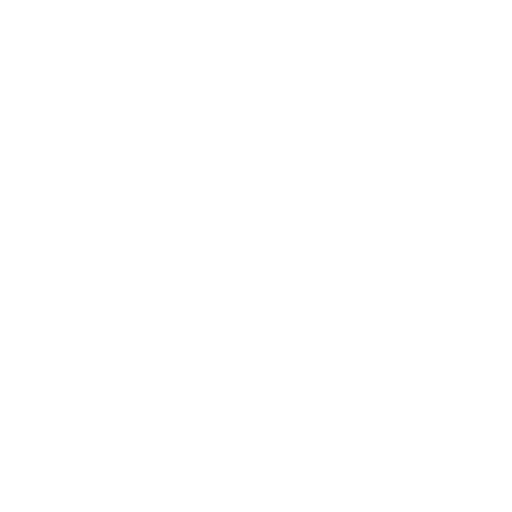
t = 0.00 s
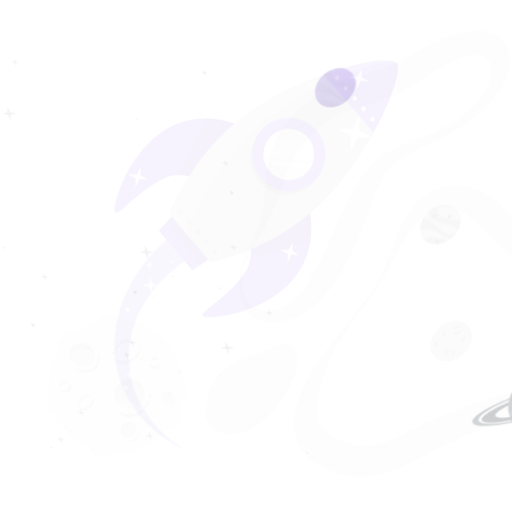
t = 0.15 s
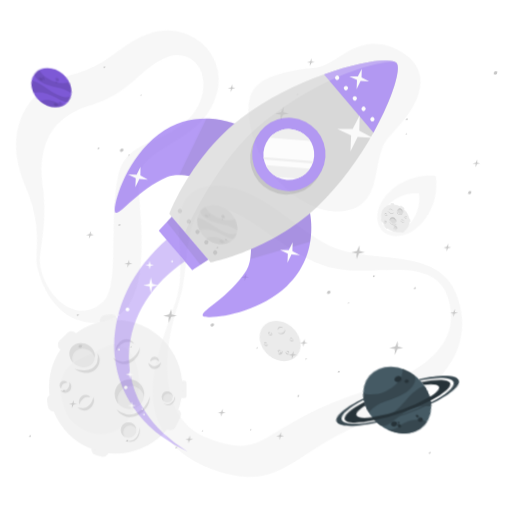
t = 0.45 s
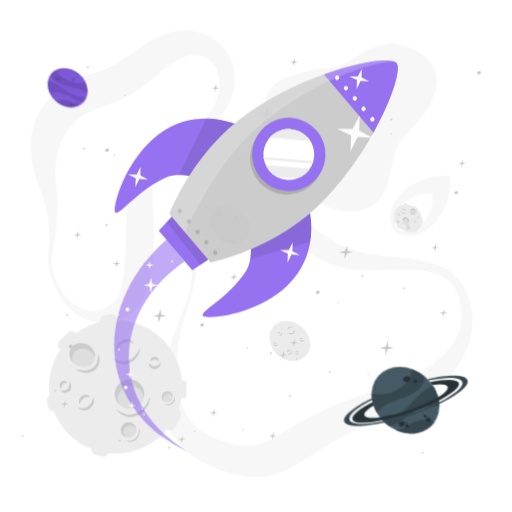
t = 0.60 s
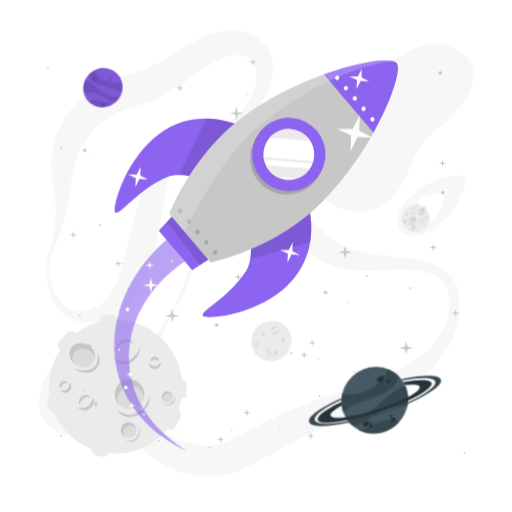
t = 0.80 s
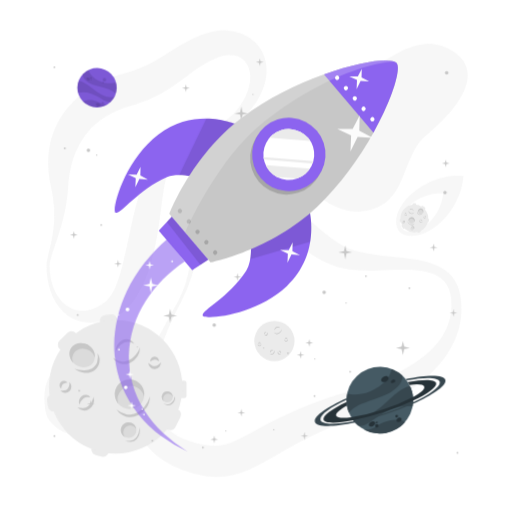
t = 1.00 s

The animated SVG that drew these frames (rendered in a browser with its animation timeline set to each time). Animation: 3 CSS @keyframes rules; one cycle of 1.00 s.

<svg class="animated" id="freepik_stories-outer-space" xmlns="http://www.w3.org/2000/svg" viewBox="0 0 500 500" version="1.1" xmlns:xlink="http://www.w3.org/1999/xlink" xmlns:svgjs="http://svgjs.com/svgjs"><style>svg#freepik_stories-outer-space:not(.animated) .animable {opacity: 0;}svg#freepik_stories-outer-space.animated #freepik--background-complete--inject-288 {animation: 1s 1 forwards cubic-bezier(.36,-0.01,.5,1.38) lightSpeedRight;animation-delay: 0s;}svg#freepik_stories-outer-space.animated #freepik--Moon--inject-288 {animation: 1s 1 forwards cubic-bezier(.36,-0.01,.5,1.38) fadeIn;animation-delay: 0s;}svg#freepik_stories-outer-space.animated #freepik--Stars--inject-288 {animation: 1s 1 forwards cubic-bezier(.36,-0.01,.5,1.38) lightSpeedLeft;animation-delay: 0s;}svg#freepik_stories-outer-space.animated #freepik--Planets--inject-288 {animation: 1s 1 forwards cubic-bezier(.36,-0.01,.5,1.38) lightSpeedRight;animation-delay: 0s;}svg#freepik_stories-outer-space.animated #freepik--Rocket--inject-288 {animation: 1s 1 forwards cubic-bezier(.36,-0.01,.5,1.38) fadeIn;animation-delay: 0s;}            @keyframes lightSpeedRight {              from {                transform: translate3d(50%, 0, 0) skewX(-20deg);                opacity: 0;              }              60% {                transform: skewX(10deg);                opacity: 1;              }              80% {                transform: skewX(-2deg);              }              to {                opacity: 1;                transform: translate3d(0, 0, 0);              }            }                    @keyframes fadeIn {                0% {                    opacity: 0;                }                100% {                    opacity: 1;                }            }                    @keyframes lightSpeedLeft {              from {                transform: translate3d(-50%, 0, 0) skewX(20deg);                opacity: 0;              }              60% {                transform: skewX(-10deg);                opacity: 1;              }              80% {                transform: skewX(2deg);              }              to {                opacity: 1;                transform: translate3d(0, 0, 0);              }            }        </style><g id="freepik--background-complete--inject-288" class="animable" style="transform-origin: 250.02px 247.674px;"><circle cx="268" cy="333.04" r="19.67" style="fill: rgb(235, 235, 235); transform-origin: 268px 333.04px;" id="elblhbysuwj04" class="animable"></circle><path d="M275.16,321.37a4.45,4.45,0,0,1-.73,2.67,5.36,5.36,0,0,1-2.14,1.89,3.87,3.87,0,0,1-2.89.24,4,4,0,0,1-2.2-1.69,5.83,5.83,0,0,0,2.36,1,3.28,3.28,0,0,0,1.21,0,3.55,3.55,0,0,0,1.14-.37c.19-.09.37-.19.55-.29s.36-.23.52-.36a6.15,6.15,0,0,0,.91-.86A6.81,6.81,0,0,0,275.16,321.37Z" style="fill: rgb(199, 199, 199); transform-origin: 271.183px 323.857px;" id="elg3fch50kat6" class="animable"></path><path d="M268.08,322.5a2.86,2.86,0,0,1,.41-1.88,3.63,3.63,0,0,1,1.48-1.35,2.73,2.73,0,0,1,2.06-.15,2.63,2.63,0,0,1,1.47,1.26,4.48,4.48,0,0,0-1.63-.61,2.74,2.74,0,0,0-1.52.27A4.7,4.7,0,0,0,268.08,322.5Z" style="fill: rgb(199, 199, 199); transform-origin: 270.778px 320.743px;" id="ellbbg5jiwrlk" class="animable"></path><path d="M268,342.28a2.7,2.7,0,0,1,.05,1.88,3.36,3.36,0,0,1-1.14,1.59,2.57,2.57,0,0,1-1.94.52,2.61,2.61,0,0,1-1.65-.9,4.63,4.63,0,0,0,1.68.23,2.56,2.56,0,0,0,1.39-.53,3.93,3.93,0,0,0,1-1.18A4.87,4.87,0,0,0,268,342.28Z" style="fill: rgb(199, 199, 199); transform-origin: 265.757px 344.287px;" id="elum22r7yki7" class="animable"></path><path d="M263.92,344.52a1.72,1.72,0,0,1-.13-1.32,2.2,2.2,0,0,1,.79-1.15,1.8,1.8,0,0,1,1.41-.36,1.7,1.7,0,0,1,1.11.73,3.82,3.82,0,0,0-1.15-.05,1.71,1.71,0,0,0-.85.36A3.39,3.39,0,0,0,263.92,344.52Z" style="fill: rgb(199, 199, 199); transform-origin: 265.407px 343.093px;" id="elcub7l999ziu" class="animable"></path><path d="M260.91,324.59a1.76,1.76,0,0,1,.56,1.26,1.94,1.94,0,0,1-.56,1.39,1.69,1.69,0,0,1-1.44.49,2,2,0,0,1-1.24-.59,6.63,6.63,0,0,0,1.23-.08,1.56,1.56,0,0,0,.84-.42,2,2,0,0,0,.5-.86A3.68,3.68,0,0,0,260.91,324.59Z" style="fill: rgb(199, 199, 199); transform-origin: 259.85px 326.168px;" id="el59w53ou7jj9" class="animable"></path><path d="M258.47,326.5a1.13,1.13,0,0,1-.49-.87,1.34,1.34,0,0,1,.39-1,1.2,1.2,0,0,1,1.07-.34,1.26,1.26,0,0,1,.85.51,5.84,5.84,0,0,0-.83.16,1,1,0,0,0-.48.28,1.41,1.41,0,0,0-.33.5A2.88,2.88,0,0,0,258.47,326.5Z" style="fill: rgb(199, 199, 199); transform-origin: 259.134px 325.385px;" id="elc1494uy75o" class="animable"></path><path d="M274.58,345.32a1.74,1.74,0,0,1-1.09.85A1.89,1.89,0,0,1,272,346a1.72,1.72,0,0,1-.84-1.27,2.09,2.09,0,0,1,.28-1.35,5.54,5.54,0,0,0,.38,1.17,1.44,1.44,0,0,0,.61.71,1.92,1.92,0,0,0,.95.28A3.58,3.58,0,0,0,274.58,345.32Z" style="fill: rgb(199, 199, 199); transform-origin: 272.861px 344.816px;" id="elqmxy9w6x8va" class="animable"></path><path d="M272.13,343.43a1.12,1.12,0,0,1,.72-.69,1.34,1.34,0,0,1,1.1.12,1.23,1.23,0,0,1,.6,1,1.28,1.28,0,0,1-.29.95,8.39,8.39,0,0,0-.36-.77,1.07,1.07,0,0,0-.39-.4,1.76,1.76,0,0,0-.56-.2A2.94,2.94,0,0,0,272.13,343.43Z" style="fill: rgb(199, 199, 199); transform-origin: 273.343px 343.742px;" id="elmda471tkvmh" class="animable"></path><path d="M281.32,331.48a1.82,1.82,0,0,1-.42,1.32,2,2,0,0,1-1.34.67,1.75,1.75,0,0,1-1.41-.59,2.08,2.08,0,0,1-.53-1.27,6.06,6.06,0,0,0,1,.75,1.54,1.54,0,0,0,.91.25,2,2,0,0,0,.94-.31A3.7,3.7,0,0,0,281.32,331.48Z" style="fill: rgb(199, 199, 199); transform-origin: 279.473px 332.476px;" id="elzz67ypf5b4r" class="animable"></path><path d="M278.23,331.29a1.1,1.1,0,0,1,.21-1,1.32,1.32,0,0,1,1-.51,1.21,1.21,0,0,1,1,.46,1.25,1.25,0,0,1,.29.94,5.05,5.05,0,0,0-.73-.43,1,1,0,0,0-.54-.11,1.47,1.47,0,0,0-.58.15A3.26,3.26,0,0,0,278.23,331.29Z" style="fill: rgb(199, 199, 199); transform-origin: 279.463px 330.534px;" id="el35wxekhv1fo" class="animable"></path><path d="M255.26,335.94a1.76,1.76,0,0,1-.42,1.31,1.91,1.91,0,0,1-1.34.67,1.72,1.72,0,0,1-1.41-.59,2.09,2.09,0,0,1-.53-1.26,6.54,6.54,0,0,0,1,.75,1.52,1.52,0,0,0,.91.24,2,2,0,0,0,.94-.3A3.7,3.7,0,0,0,255.26,335.94Z" style="fill: rgb(199, 199, 199); transform-origin: 253.414px 336.932px;" id="elxknlxks2oz8" class="animable"></path><path d="M252.17,335.74a1.12,1.12,0,0,1,.21-1,1.36,1.36,0,0,1,1-.51,1.22,1.22,0,0,1,1,.45,1.27,1.27,0,0,1,.29.94,6,6,0,0,0-.73-.42,1,1,0,0,0-.54-.12,1.56,1.56,0,0,0-.57.15A3,3,0,0,0,252.17,335.74Z" style="fill: rgb(199, 199, 199); transform-origin: 253.403px 334.984px;" id="elhrvu8pxfljv" class="animable"></path><g id="eludbk6zmhi1e"><g style="opacity: 0.4; transform-origin: 250.02px 247.674px;" class="animable"><path d="M48.42,259.92a58.3,58.3,0,0,0,4.27,22.15C55.58,289,60.15,295.14,66.07,299a29.22,29.22,0,0,0,4.56,2.47,26.69,26.69,0,0,0,4.84,1.48,26.07,26.07,0,0,0,9.8.14c6.44-1.11,12.38-4.3,17.64-8.5.32-.27.68-.54,1-.79l.74-.71c.48-.5,1-1,1.42-1.53a27.82,27.82,0,0,0,2.61-3.49,52.05,52.05,0,0,0,4.35-8.39,145.33,145.33,0,0,0,6.37-19.83c3.57-14,6.41-28.83,9.79-43.89q1.26-5.66,2.69-11.36c.92-3.81,1.94-7.63,3-11.48a161.64,161.64,0,0,1,8.28-23.42c.92-2,1.93-4,3.13-6.07.59-1,1.26-2.07,2-3.09s1.46-2,2.25-2.89a49.56,49.56,0,0,1,10.41-9.14c7.34-4.93,14.88-8,22.12-11.12s14.38-6,21.13-9.45a99.42,99.42,0,0,0,18.73-12.21A65.22,65.22,0,0,0,237,99.24c3.68-6.19,6.36-12.94,7.13-19.51A32.17,32.17,0,0,0,244,70.3a21.87,21.87,0,0,0-3-7.86,18.26,18.26,0,0,0-12.08-8.19,25,25,0,0,0-7.65-.3,33.94,33.94,0,0,0-8,2c-.67.25-1.33.53-2,.81l-2.36,1c-1.56.7-3.11,1.43-4.62,2.21-3,1.55-6,3.22-8.91,5.09-5.83,3.69-11.56,8.16-17.94,13a172.32,172.32,0,0,1-21.12,13.91A136.18,136.18,0,0,1,132.25,102c-1,.34-2.06.61-3.09.91l-2.77.79c-1.53.45-3.08.94-4.62,1.47-3.07,1.08-6.11,2.31-9.07,3.68-11.83,5.52-22.17,13.26-29.53,23.32a76.34,76.34,0,0,0-9.37,16.63,78.17,78.17,0,0,0-3.29,9.5,98.71,98.71,0,0,0-2.34,10.18c-.6,3.49-1.07,7.07-1.36,10.71-.15,1.71-.26,3.94-.4,6s-.35,4.11-.59,6.15a173.78,173.78,0,0,1-4.55,23.91c-2,7.77-4.48,15.29-7,22.68-1.27,3.7-2.54,7.37-3.67,11A41.77,41.77,0,0,0,48.42,259.92Zm-3,0a31.83,31.83,0,0,1,.62-6.09c.35-2,.81-3.89,1.26-5.79.9-3.81,1.87-7.57,2.67-11.35s1.51-7.55,2-11.34.81-7.59,1-11.38a112.57,112.57,0,0,0-1.44-22.45c-.28-1.84-.64-3.66-1-5.47s-.79-3.49-1.21-5.64a114.41,114.41,0,0,1-1.87-12.54,92.24,92.24,0,0,1,1.21-26.22,80.71,80.71,0,0,1,9.72-25.61A89.58,89.58,0,0,1,76.15,94.84a101.23,101.23,0,0,1,22.67-15,105.35,105.35,0,0,1,12.44-5.14c2.12-.75,4.28-1.4,6.48-2l5.34-1.43a120.07,120.07,0,0,0,19.11-7,152.54,152.54,0,0,0,18.47-10.45c6.35-4,13.22-8.67,20.84-12.72a123,123,0,0,1,11.77-5.55c2-.83,4-1.58,6.1-2.3l3.08-1c1.17-.35,2.35-.69,3.54-1a53.28,53.28,0,0,1,14.94-1.61,44.9,44.9,0,0,1,15.23,3.18,39.64,39.64,0,0,1,13.23,8.74,37,37,0,0,1,8.48,13.13,39.87,39.87,0,0,1,2.53,14.59,47.75,47.75,0,0,1-2.16,13.67,74.06,74.06,0,0,1-12.05,22.58,91.46,91.46,0,0,1-8.19,9.36,105.33,105.33,0,0,1-9.25,8.1c-12.89,10-27.53,16.64-40.76,24.37-6.6,3.82-12.89,8-17.66,12.82a33,33,0,0,0-5.64,7.6q-.51,1-.93,2c-.27.65-.52,1.31-.77,2-.49,1.44-.94,3-1.35,4.66-.81,3.29-1.44,6.84-2,10.46s-1.06,7.33-1.57,11.07l-1.48,11.34c-.5,3.81-1,7.65-1.6,11.51-2.36,15.4-5.36,31.11-11,46.75a109.05,109.05,0,0,1-11.3,23.13c-1.27,1.86-2.59,3.7-4.06,5.5a51.73,51.73,0,0,1-4.78,5.21,47.17,47.17,0,0,1-5.66,4.67,34.88,34.88,0,0,1-3.18,2l-1.68.9c-.54.28-1,.48-1.53.72A62.24,62.24,0,0,1,99.12,314a47.38,47.38,0,0,1-13.55,1,39.13,39.13,0,0,1-13.08-3.26,36.15,36.15,0,0,1-5.78-3.23,39.19,39.19,0,0,1-5-4.06,50.21,50.21,0,0,1-12.61-21A81.2,81.2,0,0,1,45.42,260Z" style="fill: rgb(235, 235, 235); transform-origin: 152.912px 172.363px;" id="ell3aiq55r5a" class="animable"></path><path d="M174.32,293.37a101.21,101.21,0,0,0,9.15-25c2.09-8.67,3.42-17.52,4.72-26.47.69-4.47,1.31-9,2.13-13.53a122.34,122.34,0,0,1,3.1-13.81,61.27,61.27,0,0,1,5.9-14A38.67,38.67,0,0,1,211.12,188c1.29-.85,2.68-1.56,4-2.32s2.86-1.24,4.32-1.81,3-.9,4.46-1.28,3-.55,4.49-.8a59.67,59.67,0,0,1,17.29.23A69.54,69.54,0,0,1,262,186.72a96.59,96.59,0,0,1,14.09,7.53,201.54,201.54,0,0,1,23.14,17.87l10.24,9c1.67,1.47,3.36,2.87,5,4.28l2.49,2.09,2.49,2a123.35,123.35,0,0,0,10.08,7.27,69.36,69.36,0,0,0,10.36,5.58A70.67,70.67,0,0,0,351.73,246c4.22,1,8.62,1.74,13.13,2.4,9,1.33,18.4,2.17,27.91,3.27l7.15.89c2.41.35,4.8.71,7.22,1.15a97.46,97.46,0,0,1,14.48,3.58,48.73,48.73,0,0,1,13.8,7.05,34.93,34.93,0,0,1,10.12,12,39.32,39.32,0,0,1,2.78,7.12l.9,3.63c.25,1.2.41,2.36.62,3.55a79.25,79.25,0,0,1,.81,14.37,74.88,74.88,0,0,1-2.12,14.34c-.32,1.17-.56,2.37-.94,3.52l-1.12,3.47c-.86,2.27-1.73,4.55-2.76,6.75a98.69,98.69,0,0,1-16.09,24.35,124.79,124.79,0,0,1-10.28,10.42c-3.58,3.33-7.4,6.36-11.28,9.31-2,1.42-3.92,2.91-5.95,4.25l-3,2.06-3.07,2q-6.19,3.88-12.64,7.3c-2.15,1.13-4.32,2.22-6.49,3.32s-4.39,2.08-6.6,3.07-4.43,2-6.68,2.89-4.48,1.84-6.76,2.67l-13,4.86c-2.12.79-4.2,1.64-6.29,2.46l-3.14,1.24-3.11,1.29A437.88,437.88,0,0,0,281.21,438c-7.81,4.41-15.55,9-23.95,13.64-4.19,2.35-8.63,4.63-13.49,6.8a89.56,89.56,0,0,1-16,5.46,70.34,70.34,0,0,1-18,1.81,81.36,81.36,0,0,1-17.07-2.35c-2.72-.59-5.25-1.38-7.82-2.13-1.27-.4-2.49-.84-3.73-1.25s-2.46-.83-3.74-1.36l-3.78-1.52-1.88-.78-1.87-.91a73.77,73.77,0,0,1-7.37-3.94c-1.2-.74-2.4-1.46-3.59-2.23l-3.46-2.55-1.7-1.29c-.57-.44-1.09-.95-1.64-1.43l-3.2-2.92c-1-1-2-2.16-2.94-3.23l-1.44-1.64c-.46-.56-.87-1.16-1.31-1.75-.85-1.18-1.71-2.35-2.53-3.54s-1.45-2.5-2.15-3.76A55.43,55.43,0,0,1,133,411.39l-.41-2c-.11-.67-.18-1.33-.26-2-.16-1.32-.33-2.64-.44-4a77.21,77.21,0,0,1-.05-7.75,87.7,87.7,0,0,1,1.94-14.78,127.26,127.26,0,0,1,3.92-13.82,224.1,224.1,0,0,1,10.87-25.67c1-2.05,2-4.13,3.08-6.15s2-4.08,3.13-6.09,2.14-4,3.22-6l3.23-6Zm2.66,1.36c-4.28,7.92-8.26,16-11.8,24.25l-1.32,3.09-1.24,3.12c-.85,2.07-1.6,4.18-2.36,6.28-1.55,4.19-2.89,8.45-4.13,12.72A145.2,145.2,0,0,0,151.05,370a107.36,107.36,0,0,0-.57,12.73,75.5,75.5,0,0,0,1.25,12.12c.27,2,.88,3.81,1.32,5.67l.91,2.67c.16.44.29.88.45,1.31l.57,1.26a37.66,37.66,0,0,0,5.35,9c.55.66,1.1,1.3,1.61,2l1.8,1.8c.3.3.58.62.89.9l1,.81c.67.53,1.29,1.1,2,1.62l2.15,1.48c.36.25.69.52,1.07.74l1.17.67,2.31,1.35,2.49,1.19a78,78,0,0,0,10.67,4.13c.9.32,1.91.59,2.91.86s2,.57,3,.81c1.95.43,3.91.95,5.79,1.24a53.75,53.75,0,0,0,10.76,1,41.87,41.87,0,0,0,9.78-1.31c6.47-1.65,13.69-5.17,21.52-9.36,3.91-2.07,7.9-4.27,12-6.5s8.29-4.4,12.5-6.58a407.34,407.34,0,0,1,52.91-22.43L322,388l3.41-1.12c2.27-.74,4.54-1.51,6.82-2.21l13.35-4.07c4.25-1.31,8.46-2.7,12.65-4.13l6.23-2.25c2.06-.79,4.12-1.57,6.17-2.38,4.05-1.68,8.14-3.33,12.08-5.21l3-1.38,2.93-1.45c2-.94,3.85-2,5.78-3a133.05,133.05,0,0,0,21.36-14.42,90.55,90.55,0,0,0,9.11-8.83,66.14,66.14,0,0,0,7.51-10,56.49,56.49,0,0,0,8.19-23.31,57.7,57.7,0,0,0-.06-12.53c-.15-1-.25-2.1-.43-3.12l-.62-3a31.43,31.43,0,0,0-2.08-5.54,23.68,23.68,0,0,0-7.48-8.83,35,35,0,0,0-11.2-5.13,74.51,74.51,0,0,0-13-2.2c-4.46-.37-9-.5-13.6-.46-9.18.05-18.54.62-28.19.82-4.84.07-9.76,0-14.82-.3a92.3,92.3,0,0,1-15.59-2.22c-10.91-2.67-20.31-7.56-28.82-13-16.9-10.94-30.21-24-43.73-33.61-6.73-4.79-13.39-8.61-20.25-10.71a42.89,42.89,0,0,0-10.62-1.84,21,21,0,0,0-17.58,7,46.9,46.9,0,0,0-6.93,9.76A113,113,0,0,0,200.12,231c-1.61,4.11-3.14,8.32-4.53,12.58-2.86,8.52-5.37,17.23-8.24,25.84A159.82,159.82,0,0,1,177,294.73Z" style="fill: rgb(235, 235, 235); transform-origin: 291.232px 323.505px;" id="elhm5gen6x0pn" class="animable"></path><path d="M452.72,89.88a64.88,64.88,0,0,1-4.31,7.79c-.74,1.2-1.52,2.33-2.3,3.47s-1.6,2.21-2.42,3.26c-1.62,2.14-3.32,4.11-5,6.08-6.86,7.75-14.33,14.4-21.65,21l-2.59,2.35-1.14,1L412.2,136c-.75.75-1.41,1.61-2.11,2.43s-1.32,1.76-2,2.68-1.26,1.86-1.84,2.86-1.17,2-1.72,3c-1.07,2-2.16,4.17-3.11,6.35-4,8.74-7,18.13-11.61,27.54a52.37,52.37,0,0,1-9.47,13.6,38.78,38.78,0,0,1-7,5.56,41.88,41.88,0,0,1-4,2.16c-.69.32-1.38.66-2.08.94l-2.12.79a51.81,51.81,0,0,1-8.66,2.18c-1.48.27-3.08.35-4.65.49s-3.1,0-4.67,0-3-.27-4.59-.44a22.54,22.54,0,0,1-2.23-.38l-2.22-.45-1.11-.24-1.07-.31-2.14-.64a36.59,36.59,0,0,1-4.16-1.47,67.81,67.81,0,0,1-14.93-8.28,82.24,82.24,0,0,1-12.23-11.14A80.54,80.54,0,0,1,293,170c-.67-1.18-1.31-2.37-1.94-3.55s-1.16-2.45-1.73-3.67-1.09-2.46-1.57-3.72-1-2.49-1.4-3.79a99.46,99.46,0,0,1-3.92-15.55,98.36,98.36,0,0,1-1.44-15.7,81.48,81.48,0,0,1,1.16-15.35,51.89,51.89,0,0,1,4.72-14.4,34,34,0,0,1,10-11.68,57.4,57.4,0,0,1,13.84-7.29,153.06,153.06,0,0,1,30.35-7.58c5.11-.78,10.19-1.3,15.22-1.62a8.57,8.57,0,0,0,1.45-.19l1.17-.21c.8-.24,1.56-.31,2.35-.59l1.16-.33c.39-.14.78-.3,1.17-.41.78-.21,1.6-.62,2.39-.87a94.23,94.23,0,0,0,10.52-5.07l5.93-3.33,3.17-1.79L389,51.52c2.26-1.24,4.79-2.43,7.39-3.61a72.53,72.53,0,0,1,8.68-3.15A49.61,49.61,0,0,1,415.3,42.9a41.65,41.65,0,0,1,11.31.68l1.42.27,1.38.37c.91.26,1.84.51,2.75.8a45,45,0,0,1,5.11,2.16l2.41,1.25,2.21,1.37a48.3,48.3,0,0,1,4.13,3c.35.26.62.46,1,.79s1,.88,1.51,1.34A23.56,23.56,0,0,1,451.38,58c.21.27.44.55.65.84l.61.93c.39.63.76,1.25,1.13,1.89a29.07,29.07,0,0,1,1.69,4c.2.68.38,1.35.55,2,.09.34.17.69.23,1l.16,1c.09.64.16,1.29.23,1.94s.05,1.21.07,1.82,0,1.21,0,1.79l-.14,1.64c-.06.53-.1,1.11-.19,1.61L456.08,80A45,45,0,0,1,452.72,89.88Z" style="fill: rgb(235, 235, 235); transform-origin: 368.847px 124.71px;" id="elcm0ll599fb4" class="animable"></path><path d="M122.88,354.35a43.33,43.33,0,0,1,.61,8.66,60.92,60.92,0,0,1-2.7,15.58A100.33,100.33,0,0,1,115.6,393a64,64,0,0,1-8,13.14,60.36,60.36,0,0,1-11.52,11.13,38,38,0,0,1-16.25,6.47,36.63,36.63,0,0,1-9.36.19,29.82,29.82,0,0,1-8.72-2.35,30.42,30.42,0,0,1-6.84-4.24,60.1,60.1,0,0,1-5.29-5,20.8,20.8,0,0,1-2.31-3,23.74,23.74,0,0,1-1.63-3.5,38.9,38.9,0,0,1-1.74-7.69,65.64,65.64,0,0,1-.18-16.4,37.05,37.05,0,0,1,5-14.81A37.5,37.5,0,0,1,58.9,356a64.76,64.76,0,0,1,13.5-7c4.74-1.88,9.33-3.65,13.69-5.71s8.58-4.35,13.89-6a23.81,23.81,0,0,1,4.35-.94,17.43,17.43,0,0,1,5.18.08,13.49,13.49,0,0,1,6.22,3,16.32,16.32,0,0,1,1.26,1.23c.37.42.74.85,1.09,1.3a21,21,0,0,1,1.65,2.62,24.67,24.67,0,0,1,1.2,2.58c.3.8.64,1.68.85,2.45l.35,1.21.29,1.17C122.61,352.84,122.74,353.58,122.88,354.35Z" style="fill: rgb(235, 235, 235); transform-origin: 83.4207px 380.169px;" id="elvn92144uxck" class="animable"></path></g></g><g id="elnwtub99h5p8"><g style="opacity: 0.4; transform-origin: 419.695px 200.995px;" class="animable"><path d="M405.35,186.48c23.51-18.26,47.16-14.71,47.16-14.71s.11,23.92-21.35,44.55c-18.11,17.41-35.3,16.42-41.23,9.58S385.51,201.88,405.35,186.48Z" style="fill: rgb(235, 235, 235); transform-origin: 419.695px 200.995px;" id="elv9i4hw5pu9" class="animable"></path><path d="M402.74,198.29c14.9-11.58,29.89-9.32,29.89-9.32s.07,15.15-13.53,28.24c-11.48,11-22.39,10.41-26.14,6.07S390.16,208.05,402.74,198.29Z" style="fill: rgb(255, 255, 255); transform-origin: 411.83px 207.489px;" id="el5dxjc7wzok9" class="animable"></path></g></g><path d="M413.53,204.54l-1.78-1.42a1.18,1.18,0,0,1-.19-1.66h0a1.18,1.18,0,0,1,1.66-.18L415,202.7a1.17,1.17,0,0,1,.18,1.65h0A1.17,1.17,0,0,1,413.53,204.54Z" style="fill: rgb(235, 235, 235); transform-origin: 413.372px 202.908px;" id="elaaguf2r8dh6" class="animable"></path><path d="M393.46,222.85l-1.24-1.91a1.18,1.18,0,0,1,.34-1.63h0a1.18,1.18,0,0,1,1.64.34l1.24,1.91a1.18,1.18,0,0,1-.35,1.63h0A1.18,1.18,0,0,1,393.46,222.85Z" style="fill: rgb(235, 235, 235); transform-origin: 393.829px 221.248px;" id="elvs0mn4ml99" class="animable"></path><path d="M405.18,200.91l-1.23,0a1.18,1.18,0,0,1-1.14-1.22h0a1.18,1.18,0,0,1,1.22-1.14l1.22,0a1.17,1.17,0,0,1,1.14,1.21h0A1.18,1.18,0,0,1,405.18,200.91Z" style="fill: rgb(235, 235, 235); transform-origin: 404.6px 199.73px;" id="elk183ny90de7" class="animable"></path><path d="M416.5,215.7l0-1.22a1.17,1.17,0,0,1,1.21-1.14h0a1.18,1.18,0,0,1,1.15,1.21l0,1.23a1.17,1.17,0,0,1-1.21,1.14h0A1.18,1.18,0,0,1,416.5,215.7Z" style="fill: rgb(235, 235, 235); transform-origin: 417.68px 215.13px;" id="elvv4gozd2un" class="animable"></path><path d="M390.43,216.06l-.14-1.21a1.19,1.19,0,0,1,1-1.31h0a1.19,1.19,0,0,1,1.31,1.05l.13,1.21a1.17,1.17,0,0,1-1,1.3h0A1.17,1.17,0,0,1,390.43,216.06Z" style="fill: rgb(235, 235, 235); transform-origin: 391.51px 215.321px;" id="elbbl8msfhqaq" class="animable"></path><path d="M410.28,226.72l-1.14.45a1.18,1.18,0,0,1-1.53-.67h0a1.18,1.18,0,0,1,.67-1.53l1.14-.44a1.18,1.18,0,0,1,1.53.66h0A1.17,1.17,0,0,1,410.28,226.72Z" style="fill: rgb(235, 235, 235); transform-origin: 409.282px 225.849px;" id="elkxpuk7o6vn" class="animable"></path><g id="elb4c1otjo1bh"><circle cx="404.66" cy="213.34" r="13.61" style="fill: rgb(235, 235, 235); transform-origin: 404.66px 213.34px; transform: rotate(-6.37deg);" class="animable"></circle></g><path d="M398.84,205.86a3,3,0,0,0,.71,1.78,3.69,3.69,0,0,0,1.61,1.14,2.69,2.69,0,0,0,2-.06,2.79,2.79,0,0,0,1.38-1.33,4.05,4.05,0,0,1-1.54.9,2.38,2.38,0,0,1-.83.09,2.59,2.59,0,0,1-.82-.16l-.4-.16c-.13-.07-.26-.13-.38-.21a4.3,4.3,0,0,1-.69-.52A4.52,4.52,0,0,1,398.84,205.86Z" style="fill: rgb(199, 199, 199); transform-origin: 401.69px 207.402px;" id="el29u7l3dma56" class="animable"></path><path d="M403.79,206.1a2,2,0,0,0-.43-1.27,2.46,2.46,0,0,0-1.12-.81,1.83,1.83,0,0,0-2.34,1,3,3,0,0,1,1.08-.54,1.82,1.82,0,0,1,1.06.06A3.22,3.22,0,0,1,403.79,206.1Z" style="fill: rgb(199, 199, 199); transform-origin: 401.845px 205px;" id="elf7gagt0ducr" class="animable"></path><path d="M409.42,214.87a1.84,1.84,0,0,0,.11,1.3,2.18,2.18,0,0,0,.9,1,1.74,1.74,0,0,0,1.37.21,1.81,1.81,0,0,0,1.07-.75,3.39,3.39,0,0,1-1.14.3,1.8,1.8,0,0,1-1-.27,2.66,2.66,0,0,1-.81-.72A3.22,3.22,0,0,1,409.42,214.87Z" style="fill: rgb(199, 199, 199); transform-origin: 411.11px 216.154px;" id="el1vdyla55fvx" class="animable"></path><path d="M412.39,216.09a1.15,1.15,0,0,0,0-.91,1.5,1.5,0,0,0-.63-.73,1.26,1.26,0,0,0-1-.14,1.17,1.17,0,0,0-.71.59,2.65,2.65,0,0,1,.79-.13,1.29,1.29,0,0,1,.61.19A2.31,2.31,0,0,1,412.39,216.09Z" style="fill: rgb(199, 199, 199); transform-origin: 411.267px 215.177px;" id="ely42ff001e7d" class="animable"></path><path d="M413.93,211.32a1.22,1.22,0,0,0-.29.91,1.32,1.32,0,0,0,.49.91,1.19,1.19,0,0,0,1,.23,1.4,1.4,0,0,0,.8-.5,5,5,0,0,1-.84,0,1,1,0,0,1-.62-.23,1.33,1.33,0,0,1-.4-.55A2.42,2.42,0,0,1,413.93,211.32Z" style="fill: rgb(199, 199, 199); transform-origin: 414.782px 212.359px;" id="elr15l4zhlu3" class="animable"></path><path d="M415.75,212.44a.73.73,0,0,0,.27-.63.9.9,0,0,0-.35-.68.83.83,0,0,0-.76-.16.86.86,0,0,0-.54.42,4.33,4.33,0,0,1,.58.05.76.76,0,0,1,.35.15,1.09,1.09,0,0,1,.27.32A2.17,2.17,0,0,1,415.75,212.44Z" style="fill: rgb(199, 199, 199); transform-origin: 415.196px 211.689px;" id="elue2w8ce7xmd" class="animable"></path><path d="M394.94,209.39a1.23,1.23,0,0,0,.39.88,1.32,1.32,0,0,0,1,.35,1.18,1.18,0,0,0,.92-.51,1.44,1.44,0,0,0,.26-.91,4.71,4.71,0,0,1-.6.59,1.15,1.15,0,0,1-.61.24,1.35,1.35,0,0,1-.67-.14A2.65,2.65,0,0,1,394.94,209.39Z" style="fill: rgb(199, 199, 199); transform-origin: 396.226px 209.912px;" id="elea6khrddwqw" class="animable"></path><path d="M397.05,209a.77.77,0,0,0-.22-.65.93.93,0,0,0-.71-.28.87.87,0,0,0-.8,1.06c.18-.14.32-.26.46-.35a.93.93,0,0,1,.37-.12,1,1,0,0,1,.41.07A2,2,0,0,1,397.05,209Z" style="fill: rgb(199, 199, 199); transform-origin: 396.178px 208.599px;" id="el5xdwtxn456" class="animable"></path><path d="M403.56,217.73a3,3,0,1,1,1.06-4.12A3,3,0,0,1,403.56,217.73Z" style="fill: rgb(219, 219, 219); transform-origin: 402.041px 215.143px;" id="el55zuyjeuumu" class="animable"></path><path d="M400.47,213.88a2.73,2.73,0,0,0-1.33,2.08,3,3,0,1,1,5.38.86,2.73,2.73,0,0,0-4-2.94Z" style="fill: rgb(199, 199, 199); transform-origin: 402.028px 214.485px;" id="el1908lbwr0u5" class="animable"></path><path d="M398,216.1a3.93,3.93,0,0,0,.91,2.16,4.63,4.63,0,0,0,2,1.37,3.32,3.32,0,0,0,2.44,0A3.57,3.57,0,0,0,405,218a4.61,4.61,0,0,1-1.88,1.16,3.25,3.25,0,0,1-.52.12,2.35,2.35,0,0,1-.53,0,3.09,3.09,0,0,1-1-.2l-.5-.2c-.16-.09-.32-.16-.47-.26a5.11,5.11,0,0,1-.87-.66A5.7,5.7,0,0,1,398,216.1Z" style="fill: rgb(199, 199, 199); transform-origin: 401.5px 217.981px;" id="eltuco7dkabv" class="animable"></path><path d="M394.81,217.6a1.12,1.12,0,0,1-.75-2.12,1.14,1.14,0,0,1,1.43.69A1.12,1.12,0,0,1,394.81,217.6Z" style="fill: rgb(219, 219, 219); transform-origin: 394.433px 216.543px;" id="el6ozxnwj9lyv" class="animable"></path><path d="M394,216a1,1,0,0,0-.63.67,1.11,1.11,0,0,1,.74-1.16,1.14,1.14,0,0,1,1.43.69,1.12,1.12,0,0,1-.27,1.17,1,1,0,0,0,0-.74A1,1,0,0,0,394,216Z" style="fill: rgb(199, 199, 199); transform-origin: 394.484px 216.411px;" id="eliksdopxpvse" class="animable"></path><path d="M392.87,216.61a1.4,1.4,0,0,0,.15.87,1.76,1.76,0,0,0,.64.66,1.24,1.24,0,0,0,.92.15,1.27,1.27,0,0,0,.74-.49,2,2,0,0,1-.78.26,1.24,1.24,0,0,1-.73-.18A2,2,0,0,1,392.87,216.61Z" style="fill: rgb(199, 199, 199); transform-origin: 394.087px 217.465px;" id="elw7324ntzj9p" class="animable"></path><path d="M403.29,224a1.6,1.6,0,1,1,1.31-1.84A1.59,1.59,0,0,1,403.29,224Z" style="fill: rgb(219, 219, 219); transform-origin: 403.022px 222.423px;" id="eludg4gt1lc9" class="animable"></path><path d="M402.49,221.49a1.44,1.44,0,0,0-1.05.78,1.59,1.59,0,0,1,3.16-.13,1.61,1.61,0,0,1-.66,1.58,1.49,1.49,0,0,0,.22-1A1.45,1.45,0,0,0,402.49,221.49Z" style="fill: rgb(199, 199, 199); transform-origin: 403.031px 222.25px;" id="eldzm4lzhh3oc" class="animable"></path><path d="M400.83,222.11a2.1,2.1,0,0,0,.05,1.24,2.37,2.37,0,0,0,.71,1.05,1.83,1.83,0,0,0,1.21.44,1.9,1.9,0,0,0,1.16-.46,2.47,2.47,0,0,1-1.15.23,1.77,1.77,0,0,1-1-.43,2.71,2.71,0,0,1-.7-.91A2.85,2.85,0,0,1,400.83,222.11Z" style="fill: rgb(199, 199, 199); transform-origin: 402.36px 223.475px;" id="eluzith19ddag" class="animable"></path><path d="M408.65,207.86a2.71,2.71,0,1,0,.56-3.55A2.55,2.55,0,0,0,408.65,207.86Z" style="fill: rgb(219, 219, 219); transform-origin: 410.905px 206.401px;" id="el7nyholk117h" class="animable"></path><path d="M412.37,205.52a2.09,2.09,0,0,1,.34,2,2.47,2.47,0,0,0,.09-3.08,2.56,2.56,0,0,0-3.59-.12,2.73,2.73,0,0,0-1,2.6,2.62,2.62,0,0,1,.91-1.5A2.31,2.31,0,0,1,412.37,205.52Z" style="fill: rgb(199, 199, 199); transform-origin: 410.733px 205.582px;" id="elu35mq9wucyc" class="animable"></path><path d="M407.57,206.15a2.63,2.63,0,0,0-.13,2,2.46,2.46,0,0,0,.55.9,2.49,2.49,0,0,0,1.89.85,3.15,3.15,0,0,0,1-.14,4.2,4.2,0,0,0,1.7-1,8.76,8.76,0,0,1-1.8.53,3.16,3.16,0,0,1-1.71-.17,2.81,2.81,0,0,1-.7-.48,2.16,2.16,0,0,1-.52-.68A3.45,3.45,0,0,1,407.57,206.15Z" style="fill: rgb(199, 199, 199); transform-origin: 409.941px 208.025px;" id="eltxe8aweb74" class="animable"></path></g><g id="freepik--Moon--inject-288" class="animable" style="transform-origin: 113.989px 376.492px;"><path d="M66.13,340.67l7.7-7.7a5.64,5.64,0,0,0,0-8h0a5.65,5.65,0,0,0-8,0l-7.7,7.7a5.64,5.64,0,0,0,0,8h0A5.65,5.65,0,0,0,66.13,340.67Z" style="fill: rgb(235, 235, 235); transform-origin: 65.98px 332.82px;" id="el9xad43lkac" class="animable"></path><path d="M171.31,417l4.89-9.73a5.65,5.65,0,0,0-2.51-7.58h0a5.64,5.64,0,0,0-7.58,2.51l-4.89,9.73a5.64,5.64,0,0,0,2.51,7.58h0A5.64,5.64,0,0,0,171.31,417Z" style="fill: rgb(235, 235, 235); transform-origin: 168.708px 409.6px;" id="elxybbyws5msb" class="animable"></path><path d="M103.89,318.93l5.79-.83a5.65,5.65,0,0,0,4.79-6.39h0a5.64,5.64,0,0,0-6.39-4.79l-5.79.83a5.64,5.64,0,0,0-4.79,6.39h0A5.65,5.65,0,0,0,103.89,318.93Z" style="fill: rgb(235, 235, 235); transform-origin: 105.984px 312.924px;" id="el660m913gp7x" class="animable"></path><path d="M57.93,395.34l-.83-5.79a5.64,5.64,0,0,0-6.39-4.79h0a5.63,5.63,0,0,0-4.78,6.38l.82,5.8a5.66,5.66,0,0,0,6.39,4.79h0A5.65,5.65,0,0,0,57.93,395.34Z" style="fill: rgb(235, 235, 235); transform-origin: 51.9293px 393.244px;" id="eleju7nq1znc" class="animable"></path><g id="elpou395ecbnc"><rect x="167.89" y="374.56" width="17.14" height="11.29" rx="2.16" style="fill: rgb(235, 235, 235); transform-origin: 176.46px 380.205px; transform: rotate(90deg);" class="animable"></rect></g><path d="M93.41,444.42l5.65,1.51a5.64,5.64,0,0,0,6.91-4h0a5.65,5.65,0,0,0-4-6.92l-5.65-1.51a5.65,5.65,0,0,0-6.92,4h0A5.67,5.67,0,0,0,93.41,444.42Z" style="fill: rgb(235, 235, 235); transform-origin: 97.6876px 439.715px;" id="eluxgvea4qmz" class="animable"></path><circle cx="112.97" cy="377.76" r="65.14" style="fill: rgb(235, 235, 235); transform-origin: 112.97px 377.76px;" id="elcxpvspcez9b" class="animable"></circle><path d="M136.67,339.12a14.63,14.63,0,0,1-2.41,8.84,17.63,17.63,0,0,1-7.08,6.26,12.92,12.92,0,0,1-9.57.81,13.44,13.44,0,0,1-7.28-5.6,19.45,19.45,0,0,0,7.81,3.45,11.43,11.43,0,0,0,4,0,12.63,12.63,0,0,0,3.79-1.22c.61-.3,1.23-.63,1.83-1s1.16-.75,1.69-1.19a18.9,18.9,0,0,0,3-2.84A22.3,22.3,0,0,0,136.67,339.12Z" style="fill: rgb(199, 199, 199); transform-origin: 123.51px 347.357px;" id="elyojebf70s1" class="animable"></path><path d="M113.25,342.87a9.37,9.37,0,0,1,1.36-6.23,11.73,11.73,0,0,1,4.9-4.46,8.88,8.88,0,0,1,6.8-.49,8.65,8.65,0,0,1,4.87,4.16,14.58,14.58,0,0,0-5.4-2,8.77,8.77,0,0,0-5,.89A15.45,15.45,0,0,0,113.25,342.87Z" style="fill: rgb(199, 199, 199); transform-origin: 122.174px 337.052px;" id="el1blwbgs879w" class="animable"></path><path d="M91.19,387.61a8.84,8.84,0,0,1,.16,6.21,10.81,10.81,0,0,1-3.76,5.27,8.54,8.54,0,0,1-6.41,1.73,8.72,8.72,0,0,1-5.46-3,15.72,15.72,0,0,0,5.56.78,8.4,8.4,0,0,0,4.58-1.77,13.31,13.31,0,0,0,3.46-3.89A16.18,16.18,0,0,0,91.19,387.61Z" style="fill: rgb(199, 199, 199); transform-origin: 83.7782px 394.254px;" id="elejmpq46pb9a" class="animable"></path><path d="M77.7,395a5.66,5.66,0,0,1-.44-4.36,7.25,7.25,0,0,1,2.62-3.81,5.88,5.88,0,0,1,4.65-1.18,5.6,5.6,0,0,1,3.7,2.4,12.86,12.86,0,0,0-3.8-.17,6,6,0,0,0-2.83,1.21A11.06,11.06,0,0,0,77.7,395Z" style="fill: rgb(199, 199, 199); transform-origin: 82.6212px 390.282px;" id="elzlid4ulu5s" class="animable"></path><path d="M67.83,373.11a5.87,5.87,0,0,1,1.86,4.19,6.37,6.37,0,0,1-1.85,4.6,5.69,5.69,0,0,1-4.77,1.63,6.76,6.76,0,0,1-4.09-2A21.16,21.16,0,0,0,63,381.3a5,5,0,0,0,2.79-1.4,6.61,6.61,0,0,0,1.65-2.83A12,12,0,0,0,67.83,373.11Z" style="fill: rgb(199, 199, 199); transform-origin: 64.3355px 378.344px;" id="el4ytgq8c1pnu" class="animable"></path><path d="M59.76,379.44a3.72,3.72,0,0,1-1.62-2.88,4.43,4.43,0,0,1,1.29-3.42A4.06,4.06,0,0,1,63,372a4.23,4.23,0,0,1,2.79,1.69,21.93,21.93,0,0,0-2.74.55,3.39,3.39,0,0,0-1.59.91,5.1,5.1,0,0,0-1.09,1.65A9.55,9.55,0,0,0,59.76,379.44Z" style="fill: rgb(199, 199, 199); transform-origin: 61.9604px 375.691px;" id="eleg8nlegykjm" class="animable"></path><path d="M157.09,353.82a5.79,5.79,0,0,1-1.4,4.36,6.39,6.39,0,0,1-4.43,2.22,5.7,5.7,0,0,1-4.65-1.95,6.8,6.8,0,0,1-1.76-4.19,21.36,21.36,0,0,0,3.21,2.49,5.11,5.11,0,0,0,3,.81,6.66,6.66,0,0,0,3.11-1A12.34,12.34,0,0,0,157.09,353.82Z" style="fill: rgb(199, 199, 199); transform-origin: 150.983px 357.115px;" id="el4lxc7ulo464" class="animable"></path><path d="M146.85,353.19a3.72,3.72,0,0,1,.71-3.23,4.45,4.45,0,0,1,3.23-1.7,4,4,0,0,1,3.42,1.51,4.21,4.21,0,0,1,1,3.12,20,20,0,0,0-2.42-1.42,3.33,3.33,0,0,0-1.79-.37,5.07,5.07,0,0,0-1.91.5A9.7,9.7,0,0,0,146.85,353.19Z" style="fill: rgb(199, 199, 199); transform-origin: 150.983px 350.72px;" id="elpnhf2j8ww1c" class="animable"></path><path d="M120.57,398.08a14.43,14.43,0,1,0-7.24-19A14.39,14.39,0,0,0,120.57,398.08Z" style="fill: rgb(219, 219, 219); transform-origin: 126.513px 384.934px;" id="el4g8g4k3tbqn" class="animable"></path><path d="M133.19,378.11a13,13,0,0,1,7.42,9.19,14.37,14.37,0,1,0-25.11,7,13.09,13.09,0,0,1,17.69-16.16Z" style="fill: rgb(199, 199, 199); transform-origin: 126.43px 382.45px;" id="elh09k4nocisq" class="animable"></path><path d="M146.35,387.32a18.58,18.58,0,0,1-3.18,10.76,22,22,0,0,1-8.68,7.57,15.84,15.84,0,0,1-11.6,1.06,17.05,17.05,0,0,1-9.06-6.66,22.92,22.92,0,0,0,9.59,4.5,21.72,21.72,0,0,0,2.53.27,13.9,13.9,0,0,0,2.5-.2,16,16,0,0,0,4.79-1.52c.77-.39,1.54-.8,2.28-1.24s1.46-.93,2.12-1.49a22.73,22.73,0,0,0,3.74-3.6A26.25,26.25,0,0,0,146.35,387.32Z" style="fill: rgb(199, 199, 199); transform-origin: 130.092px 397.335px;" id="eljn68a2waek9" class="animable"></path><path d="M162.12,392.8a5.39,5.39,0,1,0-4-6.46A5.38,5.38,0,0,0,162.12,392.8Z" style="fill: rgb(219, 219, 219); transform-origin: 163.37px 387.557px;" id="eliiopswllvvl" class="animable"></path><path d="M165.32,384.58a4.87,4.87,0,0,1,3.37,2.84,5.36,5.36,0,1,0-8.7,4.34,4.81,4.81,0,0,1-.51-3.51A4.88,4.88,0,0,1,165.32,384.58Z" style="fill: rgb(199, 199, 199); transform-origin: 163.331px 386.985px;" id="elhbv20a3iy2" class="animable"></path><path d="M170.79,387a6.63,6.63,0,0,1-.27,4.23,8,8,0,0,1-2.66,3.47,6,6,0,0,1-4.28,1.21,6.1,6.1,0,0,1-3.79-1.93,9.1,9.1,0,0,0,3.84.82,5.82,5.82,0,0,0,3.38-1.23A9.77,9.77,0,0,0,170.79,387Z" style="fill: rgb(199, 199, 199); transform-origin: 165.403px 391.471px;" id="elzsjkazmo2c" class="animable"></path><path d="M125.17,427.66a7.65,7.65,0,1,0-7.19-8.05A7.63,7.63,0,0,0,125.17,427.66Z" style="fill: rgb(219, 219, 219); transform-origin: 125.618px 420.023px;" id="el79i0zh0p8h" class="animable"></path><path d="M127.63,415.38a6.88,6.88,0,0,1,5.42,3.14,7.62,7.62,0,1,0-11.11,8.21,6.83,6.83,0,0,1-1.58-4.79A6.92,6.92,0,0,1,127.63,415.38Z" style="fill: rgb(199, 199, 199); transform-origin: 125.506px 419.574px;" id="ell96v661t3" class="animable"></path><path d="M135.89,417.44a10,10,0,0,1,.43,5.92,11.67,11.67,0,0,1-2.85,5.38,8.47,8.47,0,0,1-5.52,2.72,9.15,9.15,0,0,1-5.74-1.55,12,12,0,0,0,5.6.45,8.34,8.34,0,0,0,4.62-2.59,13,13,0,0,0,2.83-4.7A13.75,13.75,0,0,0,135.89,417.44Z" style="fill: rgb(199, 199, 199); transform-origin: 129.395px 424.46px;" id="eln4rxoy98h0h" class="animable"></path><path d="M91.09,353.87c-3.45,5.27-11.07,6.39-17,2.5s-8-11.32-4.54-16.59,11.06-6.39,17-2.5S94.53,348.6,91.09,353.87Z" style="fill: rgb(219, 219, 219); transform-origin: 80.3166px 346.825px;" id="el3bi8bbrtvy1" class="animable"></path><path d="M72.15,344.72a10,10,0,0,0-.56,9.61c-4-4.1-5-10.09-2.06-14.56,3.44-5.26,11.06-6.38,17-2.49a13.05,13.05,0,0,1,6.18,11.79,12.43,12.43,0,0,0-5.13-6.63C82.2,338.92,75.28,339.93,72.15,344.72Z" style="fill: rgb(199, 199, 199); transform-origin: 80.2801px 344.646px;" id="elye70rdsr7ar" class="animable"></path><path d="M95.29,345.17A12.24,12.24,0,0,1,97,354.46,11.62,11.62,0,0,1,94.85,359a14.39,14.39,0,0,1-3.73,3.43,13.85,13.85,0,0,1-4.81,1.63,16.11,16.11,0,0,1-4.91-.14,20.13,20.13,0,0,1-8.63-3.74,40.15,40.15,0,0,0,8.87,1.53,14.56,14.56,0,0,0,8-1.72,12.35,12.35,0,0,0,3.08-2.66,11.18,11.18,0,0,0,2.11-3.51A16.09,16.09,0,0,0,95.29,345.17Z" style="fill: rgb(199, 199, 199); transform-origin: 85.0247px 354.677px;" id="el0ihisqbq6dzg" class="animable"></path></g><g id="freepik--Stars--inject-288" class="animable" style="transform-origin: 250px 250px;"><polygon points="386.75 339.87 392.26 340.88 393.49 346.69 394.72 340.88 400.23 339.86 394.74 338.52 393.49 333.04 392.23 338.52 386.75 339.87" style="fill: rgb(199, 199, 199); transform-origin: 393.49px 339.865px;" id="elsd82susrxwd" class="animable"></polygon><polygon points="159.46 308.51 164.97 309.53 166.2 315.34 167.43 309.53 172.94 308.51 167.46 307.17 166.2 301.69 164.95 307.17 159.46 308.51" style="fill: rgb(199, 199, 199); transform-origin: 166.2px 308.515px;" id="elh7rlv9to5ml" class="animable"></polygon><polygon points="330.48 246.44 335.99 247.46 337.22 253.26 338.45 247.46 343.96 246.44 338.48 245.09 337.22 239.61 335.97 245.09 330.48 246.44" style="fill: rgb(199, 199, 199); transform-origin: 337.22px 246.435px;" id="elo1gvwetxhe" class="animable"></polygon><polygon points="439.11 305.68 442.19 306.25 442.88 309.5 443.57 306.25 446.64 305.68 443.58 304.93 442.88 301.87 442.18 304.93 439.11 305.68" style="fill: rgb(199, 199, 199); transform-origin: 442.875px 305.685px;" id="el3ro62m9nxni" class="animable"></polygon><polygon points="205.47 429.18 208.54 429.75 209.23 433 209.92 429.75 213 429.18 209.93 428.43 209.23 425.37 208.53 428.43 205.47 429.18" style="fill: rgb(199, 199, 199); transform-origin: 209.235px 429.185px;" id="el0f3l0edmbq48" class="animable"></polygon><polygon points="431.58 159.59 434.66 160.16 435.35 163.4 436.03 160.16 439.11 159.58 436.05 158.84 435.35 155.77 434.64 158.84 431.58 159.59" style="fill: rgb(199, 199, 199); transform-origin: 435.345px 159.585px;" id="elrk9zt8wvw7e" class="animable"></polygon><polygon points="68.39 229.4 71.47 229.97 72.16 233.21 72.84 229.97 75.92 229.4 72.86 228.65 72.16 225.58 71.46 228.65 68.39 229.4" style="fill: rgb(199, 199, 199); transform-origin: 72.155px 229.395px;" id="elnatzmg8obbe" class="animable"></polygon><polygon points="84.91 394.59 87.99 395.16 88.68 398.4 89.36 395.16 92.44 394.59 89.38 393.84 88.68 390.77 87.97 393.84 84.91 394.59" style="fill: rgb(199, 199, 199); transform-origin: 88.675px 394.585px;" id="el269evt47v6h" class="animable"></polygon><polygon points="419.7 241.8 422.78 242.37 423.46 245.61 424.15 242.37 427.23 241.8 424.17 241.05 423.46 237.98 422.76 241.05 419.7 241.8" style="fill: rgb(199, 199, 199); transform-origin: 423.465px 241.795px;" id="el8ndwa2u5jgr" class="animable"></polygon><polygon points="289.83 346.69 292.91 347.26 293.6 350.51 294.29 347.26 297.37 346.69 294.3 345.94 293.6 342.88 292.9 345.94 289.83 346.69" style="fill: rgb(199, 199, 199); transform-origin: 293.6px 346.695px;" id="el7vcgkufaapd" class="animable"></polygon><polygon points="177.79 86.07 180.87 86.64 181.56 89.88 182.25 86.64 185.32 86.07 182.26 85.32 181.56 82.25 180.86 85.32 177.79 86.07" style="fill: rgb(199, 199, 199); transform-origin: 181.555px 86.065px;" id="elyz8xjc9yzai" class="animable"></polygon><polygon points="298.32 334.9 301.4 335.47 302.09 338.72 302.78 335.47 305.86 334.9 302.79 334.15 302.09 331.08 301.39 334.15 298.32 334.9" style="fill: rgb(199, 199, 199); transform-origin: 302.09px 334.9px;" id="el4e5ena0vyfo" class="animable"></polygon><path d="M198.18,436.2a.9.9,0,0,1,0,1.79A.9.9,0,0,1,198.18,436.2Z" style="fill: rgb(199, 199, 199); transform-origin: 198.18px 437.095px;" id="elh4yijsmci3l" class="animable"></path><path d="M357.39,268.81a.9.9,0,0,1,0,1.79A.9.9,0,0,1,357.39,268.81Z" style="fill: rgb(199, 199, 199); transform-origin: 357.39px 269.705px;" id="ele8tztq57htq" class="animable"></path><path d="M281.24,344a.89.89,0,0,1,0,1.78A.89.89,0,0,1,281.24,344Z" style="fill: rgb(199, 199, 199); transform-origin: 281.24px 344.89px;" id="elnnfboztltpf" class="animable"></path><path d="M148.87,429.51a.89.89,0,0,1,0,1.78A.89.89,0,0,1,148.87,429.51Z" style="fill: rgb(199, 199, 199); transform-origin: 148.87px 430.4px;" id="el32uhli0tvkn" class="animable"></path><path d="M446.81,441.33a.9.9,0,0,1,0,1.79A.9.9,0,0,1,446.81,441.33Z" style="fill: rgb(199, 199, 199); transform-origin: 446.81px 442.225px;" id="el5axkt6y326w" class="animable"></path><path d="M399.86,280.51a.89.89,0,0,1,0,1.78A.89.89,0,0,1,399.86,280.51Z" style="fill: rgb(199, 199, 199); transform-origin: 399.86px 281.4px;" id="elvwtyg0yosj" class="animable"></path><path d="M220.54,420.15a.63.63,0,0,1,0,1.26A.63.63,0,0,1,220.54,420.15Z" style="fill: rgb(199, 199, 199); transform-origin: 220.54px 420.78px;" id="el1mvj7y46zpo" class="animable"></path><path d="M94.46,92.32a.64.64,0,0,1,0,1.27A.64.64,0,0,1,94.46,92.32Z" style="fill: rgb(199, 199, 199); transform-origin: 94.46px 92.955px;" id="elx18k58iousn" class="animable"></path><path d="M338,295.25a.63.63,0,0,1,0,1.26A.63.63,0,0,1,338,295.25Z" style="fill: rgb(199, 199, 199); transform-origin: 338px 295.88px;" id="el9ac2u2ifw0m" class="animable"></path><path d="M307.46,349.88a.63.63,0,0,1,0,1.26A.63.63,0,0,1,307.46,349.88Z" style="fill: rgb(199, 199, 199); transform-origin: 307.46px 350.51px;" id="el2lw0l3wmpgc" class="animable"></path><path d="M257.51,339.23a.64.64,0,0,1,0,1.27A.64.64,0,0,1,257.51,339.23Z" style="fill: rgb(199, 199, 199); transform-origin: 257.51px 339.865px;" id="el8vqqgpiqz4f" class="animable"></path><path d="M316.56,283.78a1.71,1.71,0,0,1,0,3.42A1.71,1.71,0,0,1,316.56,283.78Z" style="fill: rgb(199, 199, 199); transform-origin: 316.56px 285.49px;" id="el8edglt4w9m8" class="animable"></path><polygon points="228.99 110.97 234.5 111.99 235.73 117.79 236.96 111.99 242.47 110.97 236.98 109.63 235.73 104.14 234.47 109.63 228.99 110.97" style="fill: rgb(199, 199, 199); transform-origin: 235.73px 110.965px;" id="ellesbeih7uu" class="animable"></polygon><polygon points="249.98 60.7 253.06 61.27 253.75 64.51 254.44 61.27 257.51 60.7 254.45 59.95 253.75 56.88 253.05 59.95 249.98 60.7" style="fill: rgb(199, 199, 199); transform-origin: 253.745px 60.695px;" id="elmc7763xi7fp" class="animable"></polygon><path d="M63.34,144a.89.89,0,0,1,0,1.78A.89.89,0,0,1,63.34,144Z" style="fill: rgb(199, 199, 199); transform-origin: 63.34px 144.89px;" id="elyz3w9tlhn6" class="animable"></path><path d="M77.36,380.7a.9.9,0,0,1,0,1.79A.9.9,0,0,1,77.36,380.7Z" style="fill: rgb(199, 199, 199); transform-origin: 77.36px 381.595px;" id="el13b5qixo43ue" class="animable"></path><path d="M53.19,425a.9.9,0,0,1,0,1.79A.9.9,0,0,1,53.19,425Z" style="fill: rgb(199, 199, 199); transform-origin: 53.19px 425.895px;" id="elv7xl3zobog" class="animable"></path><path d="M98.9,218.82a.9.9,0,0,1,0,1.79A.9.9,0,0,1,98.9,218.82Z" style="fill: rgb(199, 199, 199); transform-origin: 98.9px 219.715px;" id="eli1eepsvdx48" class="animable"></path><path d="M53.19,64.77a.9.9,0,0,1,0,1.79A.9.9,0,0,1,53.19,64.77Z" style="fill: rgb(199, 199, 199); transform-origin: 53.19px 65.665px;" id="el51jk2cbeic2" class="animable"></path><path d="M134.21,338.15a.64.64,0,0,1,0,1.27A.64.64,0,0,1,134.21,338.15Z" style="fill: rgb(199, 199, 199); transform-origin: 134.21px 338.785px;" id="el17lp2h9tdva" class="animable"></path><path d="M267.39,419.08a.63.63,0,0,1,0,1.26A.63.63,0,0,1,267.39,419.08Z" style="fill: rgb(199, 199, 199); transform-origin: 267.39px 419.71px;" id="elgxnufbsyjok" class="animable"></path><path d="M361.15,130.23a.64.64,0,0,1,0,1.27A.64.64,0,0,1,361.15,130.23Z" style="fill: rgb(199, 199, 199); transform-origin: 361.15px 130.865px;" id="eluk3hrxb13v9" class="animable"></path><path d="M247.1,91.57a.63.63,0,0,1,0,1.26A.63.63,0,0,1,247.1,91.57Z" style="fill: rgb(199, 199, 199); transform-origin: 247.1px 92.2px;" id="elsto39y523sh" class="animable"></path><path d="M209.23,315.72a1.71,1.71,0,0,1,0,3.42A1.71,1.71,0,0,1,209.23,315.72Z" style="fill: rgb(199, 199, 199); transform-origin: 209.23px 317.43px;" id="el5cbzdjfwdx8" class="animable"></path><path d="M434.59,186.45a1.72,1.72,0,0,1,0,3.43A1.72,1.72,0,0,1,434.59,186.45Z" style="fill: rgb(199, 199, 199); transform-origin: 434.59px 188.165px;" id="elb21er7xlpa5" class="animable"></path><path d="M84.47,336.44a1.71,1.71,0,0,1,0,3.42A1.71,1.71,0,0,1,84.47,336.44Z" style="fill: rgb(199, 199, 199); transform-origin: 84.47px 338.15px;" id="elcitm7wo1o8" class="animable"></path><polygon points="228.19 270.6 231.27 271.17 231.96 274.41 232.65 271.17 235.73 270.6 232.66 269.85 231.96 266.78 231.26 269.85 228.19 270.6" style="fill: rgb(199, 199, 199); transform-origin: 231.96px 270.595px;" id="ela2dvrsjx2fq" class="animable"></polygon><polygon points="293.6 425.87 296.68 426.44 297.37 429.68 298.05 426.44 301.13 425.86 298.07 425.12 297.37 422.05 296.66 425.12 293.6 425.87" style="fill: rgb(199, 199, 199); transform-origin: 297.365px 425.865px;" id="elvxjxj75e5ur" class="animable"></polygon><path d="M307.24,385.88a.9.9,0,0,1,0,1.79A.9.9,0,0,1,307.24,385.88Z" style="fill: rgb(199, 199, 199); transform-origin: 307.24px 386.775px;" id="el3ce7ivnvgwq" class="animable"></path><path d="M342,362.14a.9.9,0,0,1,0,1.79A.9.9,0,0,1,342,362.14Z" style="fill: rgb(199, 199, 199); transform-origin: 342px 363.035px;" id="eljlxozibkvbk" class="animable"></path><polygon points="231.96 403.13 235.04 403.7 235.73 406.95 236.42 403.7 239.5 403.13 236.43 402.38 235.73 399.31 235.03 402.38 231.96 403.13" style="fill: rgb(199, 199, 199); transform-origin: 235.73px 403.13px;" id="ellojj59olgja" class="animable"></polygon><path d="M358.7,115.68a.9.9,0,0,1,0,1.79A.9.9,0,0,1,358.7,115.68Z" style="fill: rgb(199, 199, 199); transform-origin: 358.7px 116.575px;" id="elvgwkrdtwroj" class="animable"></path><path d="M380.17,365a.63.63,0,0,1,0,1.26A.63.63,0,0,1,380.17,365Z" style="fill: rgb(199, 199, 199); transform-origin: 380.17px 365.63px;" id="elij4v4i6wt5n" class="animable"></path><polygon points="111.52 257.62 114.6 258.19 115.28 261.43 115.97 258.19 119.05 257.62 115.99 256.87 115.28 253.8 114.58 256.87 111.52 257.62" style="fill: rgb(199, 199, 199); transform-origin: 115.285px 257.615px;" id="elvrmrmmcs3dr" class="animable"></polygon><path d="M75.92,306.73a.89.89,0,0,1,0,1.78A.89.89,0,0,1,75.92,306.73Z" style="fill: rgb(199, 199, 199); transform-origin: 75.92px 307.62px;" id="elrvmkrb0auhi" class="animable"></path><path d="M199,241a.89.89,0,0,1,0,1.78A.89.89,0,0,1,199,241Z" style="fill: rgb(199, 199, 199); transform-origin: 199px 241.89px;" id="elvi5edihvfd" class="animable"></path><path d="M94.46,150.83a.64.64,0,0,1,0,1.27A.64.64,0,0,1,94.46,150.83Z" style="fill: rgb(199, 199, 199); transform-origin: 94.46px 151.465px;" id="eljatylcobtu" class="animable"></path><path d="M86.37,145a1.71,1.71,0,0,1,0,3.42A1.71,1.71,0,0,1,86.37,145Z" style="fill: rgb(199, 199, 199); transform-origin: 86.37px 146.71px;" id="eldj57oicmuq" class="animable"></path><path d="M436.24,69.49a1.71,1.71,0,0,1,0,3.42A1.71,1.71,0,0,1,436.24,69.49Z" style="fill: rgb(199, 199, 199); transform-origin: 436.24px 71.2px;" id="el83gbsepwv6g" class="animable"></path></g><g id="freepik--Planets--inject-288" class="animable" style="transform-origin: 252.389px 248.745px;"><g id="elw2dgbuenjbl"><circle cx="370.95" cy="390.79" r="32.59" style="fill: rgb(69, 90, 100); transform-origin: 370.95px 390.79px; transform: rotate(-43.34deg);" class="animable"></circle></g><path d="M340.62,402.75a38.32,38.32,0,0,1,9.63-7.14c6.21-3.36,23.47-7.87,31.25-12.62,10.94-6.67,11.86-13,11.54-16.18a32.77,32.77,0,0,0-10.62-6.52c-.55,3.35-2.78,13.84-21.17,22-9.5,4.23-19,2.68-22.28,2.16A32.48,32.48,0,0,0,340.62,402.75Z" style="fill: rgb(55, 71, 79); transform-origin: 365.716px 381.52px;" id="elrj8aj73ko6n" class="animable"></path><path d="M355.31,419.39A32.65,32.65,0,0,0,395.7,412a26,26,0,0,0-6-1.85c-8.91-1.42-18.19,3.54-21.54,5.79A19.14,19.14,0,0,1,355.31,419.39Z" style="fill: rgb(55, 71, 79); transform-origin: 375.505px 416.635px;" id="el6no4jf3c07" class="animable"></path><path d="M342.94,407.47l.47.76.44.67c.34.51.68,1,1,1.49s.67.86,1,1.27l.39.46.45.51c.15.17.3.34.46.5l.56.58.56.56.5.47c.37.34.75.67,1.13,1h0c2.07.45,4.76,0,8.59-1.92,5.72-2.79,11.63-8.87,22.7-13.89A40.73,40.73,0,0,1,403,396.77h0a32.5,32.5,0,0,0-2.42-19.57c-2.08.09-8.69,1.58-22,14.48a85,85,0,0,1-13.55,11c-11.65,7.35-18.84,6-21.89,4.79h0Z" style="fill: rgb(55, 71, 79); transform-origin: 373.248px 396.55px;" id="el05ddu5nxcvd9" class="animable"></path><path d="M372.49,372c.7,1.27,2.76,1.48,4.61.47s2.77-2.87,2.08-4.14-2.76-1.47-4.61-.46S371.8,370.68,372.49,372Z" style="fill: rgb(38, 50, 56); transform-origin: 375.835px 370.168px;" id="el6ztyj9mhstw" class="animable"></path><path d="M381.89,373.43c.39.71,1.61.8,2.72.19s1.68-1.68,1.29-2.39-1.61-.81-2.72-.2S381.5,372.71,381.89,373.43Z" style="fill: rgb(38, 50, 56); transform-origin: 383.895px 372.327px;" id="elddzpmmjtboa" class="animable"></path><path d="M360.35,415.58c.6,1.09,2.39,1.25,4,.36s2.44-2.48,1.85-3.57-2.39-1.24-4-.36S359.76,414.5,360.35,415.58Z" style="fill: rgb(38, 50, 56); transform-origin: 363.275px 413.977px;" id="el3xzwg8ded0s" class="animable"></path><path d="M366.43,416.16a1.63,1.63,0,1,0,.81-1.8A1.43,1.43,0,0,0,366.43,416.16Z" style="fill: rgb(38, 50, 56); transform-origin: 367.998px 415.792px;" id="elqsegw3fwzu" class="animable"></path><path d="M367.12,413.06a.9.9,0,0,0,1.22.15c.49-.27.73-.77.54-1.11a.91.91,0,0,0-1.23-.15C367.17,412.22,366.93,412.72,367.12,413.06Z" style="fill: rgb(38, 50, 56); transform-origin: 368px 412.58px;" id="elfetjk55hd6" class="animable"></path><path d="M387.37,411.13c.53,1,2,1.18,3.3.47s1.91-2.07,1.38-3-2-1.18-3.3-.47S386.84,410.16,387.37,411.13Z" style="fill: rgb(38, 50, 56); transform-origin: 389.71px 409.875px;" id="ell7bnfbvjjea" class="animable"></path><path d="M386.18,406.78a1.29,1.29,0,1,0,.58-1.62A1.22,1.22,0,0,0,386.18,406.78Z" style="fill: rgb(38, 50, 56); transform-origin: 387.365px 406.294px;" id="elst0zan0kqx" class="animable"></path><path d="M344.89,410.39a281.6,281.6,0,0,0,58.65-19.34c14.6-6.86,23.61-13.43,22.39-17.14s-12.17-3.76-27.6-.79c.42.65.81,1.31,1.19,2,.14.26.27.52.41.77,8.21-1.05,13.65-.57,14.39,1.69s-3.48,6-10.93,10.08A180.49,180.49,0,0,1,374,399.92a180.8,180.8,0,0,1-31,7.55c-8.39,1.11-14,.64-14.72-1.65s3.35-5.85,10.54-9.86a30.54,30.54,0,0,1-.36-3.3C323.88,399.5,314.74,406.3,316,410S328.67,413.66,344.89,410.39Z" style="fill: rgb(38, 50, 56); transform-origin: 370.962px 391.905px;" id="eludrk389ir2e" class="animable"></path><path d="M346.73,412.62a288.17,288.17,0,0,0,28.83-7.76h0a289.24,289.24,0,0,0,27.78-10.49c20.28-9,33.23-18.17,31.54-23.43s-17.28-5.15-38.64-.7c.31.39.62.79.92,1.2,17.94-3.44,30.8-3.25,32.25,1.26s-9.07,12.34-25.94,20.12a261.41,261.41,0,0,1-28.29,10.9,260.13,260.13,0,0,1-29.47,7.72c-18.15,3.52-31.19,3.35-32.65-1.2s8.8-12.13,25.28-19.8c0-.51,0-1,.06-1.53-19.86,8.85-32.48,17.9-30.81,23.1S325.12,417.16,346.73,412.62Z" style="fill: rgb(55, 71, 79); transform-origin: 371.235px 391.458px;" id="elqpxrfb6y7w" class="animable"></path><g id="elglzipfsclfw"><circle cx="229.75" cy="219.34" r="19.23" style="fill: rgb(235, 235, 235); transform-origin: 229.75px 219.34px; transform: rotate(-18.85deg);" class="animable"></circle></g><path d="M248.16,224.93a22.62,22.62,0,0,0-6-3.74c-3.81-1.68-14.18-3.52-19-5.95-6.75-3.4-7.59-7.07-7.55-9a19.19,19.19,0,0,1,5.93-4.34c.48,1.94,2.29,8,13.5,12,5.79,2,11.33.68,13.21.22A19.13,19.13,0,0,1,248.16,224.93Z" style="fill: rgb(219, 219, 219); transform-origin: 232.297px 213.415px;" id="elvh4ujxmuxsa" class="animable"></path><path d="M240.31,235.42A19.24,19.24,0,0,1,216.2,233a15.11,15.11,0,0,1,3.45-1.37c5.17-1.26,10.86,1.21,12.94,2.38A11.3,11.3,0,0,0,240.31,235.42Z" style="fill: rgb(219, 219, 219); transform-origin: 228.255px 234.93px;" id="eljusmgqwjaz9" class="animable"></path><path d="M247,227.82l-.24.46c-.07.15-.15.28-.23.42q-.26.48-.54.93c-.17.27-.35.53-.53.79l-.21.29L245,231l-.25.32q-.14.18-.3.36t-.3.36l-.28.3c-.2.22-.4.43-.61.64h0c-1.19.37-2.8.21-5.14-.72-3.5-1.37-7.26-4.67-14-7.09a24.05,24.05,0,0,0-12.94-.83h0a19.14,19.14,0,0,1,.5-11.62c1.22-.05,5.18.51,13.6,7.47a50.7,50.7,0,0,0,8.49,5.81c7.21,3.77,11.37,2.65,13.11,1.78H247Z" style="fill: rgb(219, 219, 219); transform-origin: 228.754px 222.941px;" id="eluy1gjb3juih" class="animable"></path><path d="M228.74,235.05c.34-.78,1.54-1,2.68-.51s1.78,1.53,1.44,2.31-1.54,1-2.68.52S228.4,235.84,228.74,235.05Z" style="fill: rgb(199, 199, 199); transform-origin: 230.8px 235.951px;" id="elgrhecwhjtef" class="animable"></path><path d="M234.18,233.68c.19-.44.9-.55,1.59-.25s1.08.89.89,1.33-.91.56-1.59.26S234,234.13,234.18,233.68Z" style="fill: rgb(199, 199, 199); transform-origin: 235.422px 234.223px;" id="el1nn3i78mpzq" class="animable"></path><path d="M219.27,210.06c.29-.66,1.33-.86,2.33-.42s1.57,1.33,1.27,2-1.33.86-2.33.42S219,210.73,219.27,210.06Z" style="fill: rgb(199, 199, 199); transform-origin: 221.075px 210.851px;" id="el750j5adrrmb" class="animable"></path><path d="M222.81,209.4a.83.83,0,0,1,1.13-.27.84.84,0,0,1,.57,1,1,1,0,0,1-1.7-.74Z" style="fill: rgb(199, 199, 199); transform-origin: 223.672px 209.714px;" id="elkxq1oaohd9h" class="animable"></path><path d="M223.38,211.18a.53.53,0,0,1,.71-.15c.3.13.46.41.37.62a.52.52,0,0,1-.71.16A.53.53,0,0,1,223.38,211.18Z" style="fill: rgb(199, 199, 199); transform-origin: 223.926px 211.42px;" id="ele4hcewot6hd" class="animable"></path><path d="M235.38,211.23a1.64,1.64,0,1,1,1,1.71A1.42,1.42,0,0,1,235.38,211.23Z" style="fill: rgb(199, 199, 199); transform-origin: 236.993px 211.425px;" id="elcaap8zfdf4w" class="animable"></path><path d="M234.92,213.85a.76.76,0,0,1,1.39.61.76.76,0,0,1-1.39-.61Z" style="fill: rgb(199, 199, 199); transform-origin: 235.615px 214.155px;" id="elx08elmlkui" class="animable"></path><g id="elbf0iu5ajv1"><circle cx="94.75" cy="85.63" r="19.23" style="fill: rgb(140, 100, 239); transform-origin: 94.75px 85.63px; transform: rotate(-21.82deg);" class="animable"></circle></g><g id="elcyxjb3e7ems"><circle cx="94.75" cy="85.63" r="19.23" style="opacity: 0.1; transform-origin: 94.75px 85.63px; transform: rotate(-21.82deg);" class="animable"></circle></g><g id="elpwm464uodbo"><g style="opacity: 0.1; transform-origin: 94.7498px 86.5294px;" class="animable"><path d="M113.16,91.22a22.73,22.73,0,0,0-6-3.74C103.34,85.8,93,84,88.17,81.54c-6.75-3.41-7.59-7.08-7.55-9a19.11,19.11,0,0,1,5.94-4.34c.48,1.94,2.28,8,13.49,12,5.79,2,11.33.67,13.21.21A19.13,19.13,0,0,1,113.16,91.22Z" id="eluphyzkv5fok" class="animable" style="transform-origin: 97.3045px 79.71px;"></path><path d="M105.3,101.71a19.26,19.26,0,0,1-24.11-2.43,15.3,15.3,0,0,1,3.45-1.37c5.17-1.26,10.87,1.22,13,2.38A11.27,11.27,0,0,0,105.3,101.71Z" id="el7l0scogy4bl" class="animable" style="transform-origin: 93.245px 101.21px;"></path><path d="M112,94.11a5.21,5.21,0,0,1-.24.47c-.07.14-.14.28-.22.42-.18.31-.36.62-.55.92s-.34.54-.53.8l-.21.28a3.81,3.81,0,0,1-.24.32l-.24.32-.3.37-.31.35-.27.31c-.2.22-.41.43-.62.63h0c-1.2.36-2.8.2-5.15-.72-3.49-1.37-7.26-4.67-14-7.1a24.12,24.12,0,0,0-12.93-.83h0A19.14,19.14,0,0,1,76.68,79c1.23-.05,5.18.51,13.61,7.47a49.32,49.32,0,0,0,8.49,5.81C106,96.1,110.15,95,111.89,94.1H112Z" id="eltb5fzsqzjn" class="animable" style="transform-origin: 93.7547px 89.2376px;"></path></g></g><g id="el6f047xlzaa8"><g style="opacity: 0.1; transform-origin: 93.9103px 89.609px;" class="animable"><path d="M93.73,101.35c.34-.79,1.54-1,2.68-.52s1.79,1.53,1.45,2.31-1.55,1-2.68.52S93.39,102.13,93.73,101.35Z" id="elt7ai54kamp" class="animable" style="transform-origin: 95.7954px 102.244px;"></path><path d="M99.18,100c.19-.44.9-.56,1.58-.26s1.08.9.89,1.34-.9.55-1.59.26S99,100.42,99.18,100Z" id="elf4u4plnzxvl" class="animable" style="transform-origin: 100.416px 100.538px;"></path><path d="M84.26,76.36c.29-.67,1.33-.86,2.33-.43s1.57,1.33,1.28,2-1.34.86-2.34.42S84,77,84.26,76.36Z" id="elqnt3lkgi1w" class="animable" style="transform-origin: 86.0699px 77.1437px;"></path><path d="M87.8,75.69a.84.84,0,0,1,1.13-.27.73.73,0,1,1-.56,1.29A.85.85,0,0,1,87.8,75.69Z" id="el4ad775krmax" class="animable" style="transform-origin: 88.667px 76.0891px;"></path><path d="M88.37,77.48a.53.53,0,0,1,.71-.16c.3.14.47.41.38.63a.54.54,0,0,1-.71.15C88.45,78,88.28,77.69,88.37,77.48Z" id="el7pix6m02qux" class="animable" style="transform-origin: 88.915px 77.7098px;"></path><path d="M100.38,77.52a1.63,1.63,0,1,1,1,1.72A1.42,1.42,0,0,1,100.38,77.52Z" id="el8weo611aoax" class="animable" style="transform-origin: 101.981px 77.731px;"></path><path d="M99.91,80.14a.76.76,0,0,1,1.39.61.76.76,0,0,1-1.39-.61Z" id="eln3szt4yyjz" class="animable" style="transform-origin: 100.605px 80.445px;"></path></g></g></g><g id="freepik--Rocket--inject-288" class="animable" style="transform-origin: 249.999px 250.011px;"><path d="M233.64,122.84c-.71-.85-41.85-19.93-79.11,8.5-34.25,26.14-46.14,75.27-41.59,76.45,5.57,1.44,20.83-22,50.12-34.89,10.39-4.57,26.92,0,26.92,0Z" style="fill: rgb(140, 100, 239); transform-origin: 172.825px 161.821px;" id="elav0kbqlxqgm" class="animable"></path><g id="elyw6j0c90tks"><path d="M190,172.89a65.08,65.08,0,0,0-15-2c6.46-13.52,18.52-38.74,26.35-55.08,18.43.17,31.93,6.56,32.34,7Z" style="opacity: 0.1; transform-origin: 204.345px 144.35px;" class="animable"></path></g><path d="M301.41,202.77c.72.84,12.82,44.55-21.33,76.65-31.39,29.52-81.8,33.21-82.22,28.53-.51-5.73,25.12-16.95,42.62-43.74,6.2-9.5,4.41-26.56,4.41-26.56Z" style="fill: rgb(140, 100, 239); transform-origin: 250.962px 256.204px;" id="el3pbtmkfcrx6" class="animable"></path><g id="elxhzfmpvlit7"><path d="M303,236.05l-58.66,17.07a65.15,65.15,0,0,0,.51-15.47l56.52-34.88C301.82,203.25,306,217.74,303,236.05Z" style="opacity: 0.1; transform-origin: 274.208px 227.945px;" class="animable"></path></g><path d="M205.63,256.2l-40.18-47.39s21-56.19,70.76-93.93c24.87-18.83,54-32.92,80.17-42.24C352.43,59.72,382.59,56,387.26,61.48s-4,34.66-22.58,68.13c-13.49,24.21-32.17,50.69-54.81,72.15C264.49,244.72,205.63,256.2,205.63,256.2Z" style="fill: rgb(199, 199, 199); transform-origin: 276.978px 157.616px;" id="ellhp2ma9rnh" class="animable"></path><path d="M303.24,181.47A35.83,35.83,0,1,1,307.4,131,35.84,35.84,0,0,1,303.24,181.47Z" style="fill: rgb(166, 166, 166); transform-origin: 280.053px 154.153px;" id="el67i86cochs3" class="animable"></path><path d="M305.2,178.14a35.83,35.83,0,1,1,4.16-50.5A35.84,35.84,0,0,1,305.2,178.14Z" style="fill: rgb(140, 100, 239); transform-origin: 282.028px 150.81px;" id="eltoy0l6caz9" class="animable"></path><path d="M298.11,169.75a24.85,24.85,0,1,1,2.86-35A24.85,24.85,0,0,1,298.11,169.75Z" style="fill: rgb(255, 255, 255); transform-origin: 282.014px 150.818px;" id="elxtcwgjdf8m" class="animable"></path><path d="M298.12,169.75a24.83,24.83,0,0,1-7.95,4.55l-20-1.63a24.68,24.68,0,0,1-7.1-5.78,24.36,24.36,0,0,1-3.61-5.65l43.1,3.51A24.49,24.49,0,0,1,298.12,169.75Z" style="fill: rgb(235, 235, 235); transform-origin: 281.01px 167.77px;" id="ellpy4c8k0fe" class="animable"></path><path d="M303.12,137.68l-39.78-3.24a24.29,24.29,0,0,1,2.6-2.57,24.84,24.84,0,0,1,35,2.86A24.11,24.11,0,0,1,303.12,137.68Z" style="fill: rgb(235, 235, 235); transform-origin: 283.23px 131.826px;" id="eljpyi59ls6p" class="animable"></path><path d="M305.28,159.6l-47.6-3.89a20,20,0,0,1-.35-2.21l48.64,4C305.78,158.18,305.54,158.89,305.28,159.6Z" style="fill: rgb(235, 235, 235); transform-origin: 281.65px 156.55px;" id="elk44l73ui1uh" class="animable"></path><path d="M364.68,129.61l-48.3-57C352.43,59.72,382.59,56,387.26,61.48S383.3,96.14,364.68,129.61Z" style="fill: rgb(140, 100, 239); transform-origin: 352.444px 94.3205px;" id="elh6c54vy9a6m" class="animable"></path><path d="M330.58,77.45a2.09,2.09,0,1,1,.24-2.94A2.09,2.09,0,0,1,330.58,77.45Z" style="fill: rgb(255, 255, 255); transform-origin: 329.224px 75.8595px;" id="elloax2tf8c1r" class="animable"></path><path d="M339.17,87.59a2.09,2.09,0,1,1-2.7-3.19,2.09,2.09,0,0,1,2.7,3.19Z" style="fill: rgb(255, 255, 255); transform-origin: 337.79px 86.0201px;" id="el1x4emggroq3i" class="animable"></path><path d="M347.76,97.72a2.09,2.09,0,1,1,.25-3A2.08,2.08,0,0,1,347.76,97.72Z" style="fill: rgb(255, 255, 255); transform-origin: 346.442px 96.0996px;" id="elq2rhgc7ouqi" class="animable"></path><path d="M356.36,107.86a2.09,2.09,0,1,1,.24-3A2.09,2.09,0,0,1,356.36,107.86Z" style="fill: rgb(255, 255, 255); transform-origin: 355.034px 106.244px;" id="eloonq76lt9so" class="animable"></path><path d="M365,118a2.09,2.09,0,1,1,.24-2.95A2.09,2.09,0,0,1,365,118Z" style="fill: rgb(255, 255, 255); transform-origin: 363.649px 116.405px;" id="el9qkjwku4nmp" class="animable"></path><path d="M177,207.7a2.09,2.09,0,0,1-2.7-3.19,2.09,2.09,0,1,1,2.7,3.19Z" style="fill: rgb(166, 166, 166); transform-origin: 175.68px 206.079px;" id="elg5536u64dkj" class="animable"></path><path d="M185.64,217.84a2.09,2.09,0,1,1,.24-3A2.09,2.09,0,0,1,185.64,217.84Z" style="fill: rgb(166, 166, 166); transform-origin: 184.314px 216.224px;" id="el36intjup2yh" class="animable"></path><path d="M194.23,228a2.09,2.09,0,1,1,.24-2.95A2.09,2.09,0,0,1,194.23,228Z" style="fill: rgb(166, 166, 166); transform-origin: 192.879px 226.405px;" id="elb0xb12kw6pf" class="animable"></path><path d="M202.82,238.11a2.09,2.09,0,1,1,.24-3A2.09,2.09,0,0,1,202.82,238.11Z" style="fill: rgb(166, 166, 166); transform-origin: 201.494px 236.494px;" id="el2020ldyhz07" class="animable"></path><path d="M211.41,248.24a2.09,2.09,0,1,1,.25-3A2.08,2.08,0,0,1,211.41,248.24Z" style="fill: rgb(166, 166, 166); transform-origin: 210.092px 246.62px;" id="elr2rc4tsfvl" class="animable"></path><g id="el7wgztaaikvx"><path d="M385,60.07c-27.82,2-76,18.84-126.69,58.6-37.46,29.37-64.79,80.77-77.53,108.22l-15.33-18.08s21-56.19,70.76-93.93c24.87-18.83,54-32.92,80.17-42.24C348.69,61.05,376.26,56.85,385,60.07Z" style="fill: rgb(255, 255, 255); opacity: 0.2; transform-origin: 275.225px 142.956px;" class="animable"></path></g><polygon points="187.68 263.92 155.01 225.38 167.72 211.49 203.46 253.65 187.68 263.92" style="fill: rgb(140, 100, 239); transform-origin: 179.235px 237.705px;" id="eldcczhiymq0n" class="animable"></polygon><g id="elawtctmzu5tu"><polygon points="203.46 253.65 195.77 258.65 162.86 216.8 167.72 211.5 203.46 253.65" style="opacity: 0.1; transform-origin: 183.16px 235.075px;" class="animable"></polygon></g><polygon points="364.17 134.76 349.24 133.76 342.22 147.98 342.86 132.14 329.28 125.86 344.36 126.01 351.22 112.64 350.86 127.66 364.17 134.76" style="fill: rgb(252, 252, 252); transform-origin: 346.725px 130.31px;" id="elnsgbnbnkng" class="animable"></polygon><polygon points="360.5 79.61 352.15 79.06 348.23 87.01 348.59 78.15 341 74.64 349.43 74.72 353.26 67.25 353.06 75.65 360.5 79.61" style="fill: rgb(252, 252, 252); transform-origin: 350.75px 77.13px;" id="el3phlq20fz4h" class="animable"></polygon><polygon points="292.98 249.13 284.64 248.57 280.72 256.52 281.07 247.67 273.48 244.16 281.91 244.24 285.75 236.77 285.54 245.17 292.98 249.13" style="fill: rgb(252, 252, 252); transform-origin: 283.23px 246.645px;" id="elasmpo7q6i3u" class="animable"></polygon><polygon points="144.46 175.38 136.11 174.82 132.19 182.77 132.55 173.92 124.96 170.41 133.39 170.49 137.22 163.02 137.02 171.41 144.46 175.38" style="fill: rgb(252, 252, 252); transform-origin: 134.71px 172.895px;" id="elmjcmd7pqaxo" class="animable"></polygon><g id="el1m1qmr7tc4k"><path d="M180.5,255.32c-15.15,10.21-28.52,23.24-38.28,38.81a104.42,104.42,0,0,0-16.39,52.25,95.75,95.75,0,0,0,3.41,27.88,99.77,99.77,0,0,0,11.56,26.2A114.55,114.55,0,0,0,159.41,423a144.89,144.89,0,0,0,23.72,18,146,146,0,0,1-26-15.31,119.07,119.07,0,0,1-22-21.18,107.34,107.34,0,0,1-23.22-57.64c-1.88-21.31,2.62-43.18,11.94-62.69s23.25-36.84,39.71-51Z" style="fill: rgb(140, 100, 239); opacity: 0.6; transform-origin: 147.31px 337.09px;" class="animable"></path></g><polygon points="154.59 278.55 148.63 279.65 147.3 285.93 145.97 279.65 140.01 278.54 145.95 277.09 147.3 271.16 148.66 277.09 154.59 278.55" style="fill: rgb(255, 255, 255); transform-origin: 147.3px 278.545px;" id="elt5rfcfbjajs" class="animable"></polygon><polygon points="132.66 396.18 129.33 396.8 128.59 400.31 127.84 396.8 124.51 396.18 127.83 395.37 128.59 392.06 129.35 395.37 132.66 396.18" style="fill: rgb(255, 255, 255); transform-origin: 128.585px 396.185px;" id="el2mczhwkjb47" class="animable"></polygon><polygon points="130.87 365.71 127.54 366.32 126.8 369.84 126.06 366.32 122.72 365.71 126.04 364.9 126.8 361.58 127.56 364.9 130.87 365.71" style="fill: rgb(255, 255, 255); transform-origin: 126.795px 365.71px;" id="elr6n7xok0bd" class="animable"></polygon><polygon points="150.19 258.96 146.86 259.58 146.11 263.09 145.37 259.58 142.04 258.96 145.36 258.15 146.11 254.84 146.87 258.15 150.19 258.96" style="fill: rgb(255, 255, 255); transform-origin: 146.115px 258.965px;" id="elpqtug8oxndi" class="animable"></polygon><path d="M140.54,403.78a1,1,0,0,0,0,1.93A1,1,0,0,0,140.54,403.78Z" style="fill: rgb(255, 255, 255); transform-origin: 140.54px 404.745px;" id="ela9sylppeoy" class="animable"></path><path d="M168.1,254.26a1,1,0,0,0,0,1.93A1,1,0,0,0,168.1,254.26Z" style="fill: rgb(255, 255, 255); transform-origin: 168.1px 255.225px;" id="el8kkl00i1gms" class="animable"></path><path d="M116.12,340.37a1,1,0,0,0,0,1.93A1,1,0,0,0,116.12,340.37Z" style="fill: rgb(255, 255, 255); transform-origin: 116.12px 341.335px;" id="elfb5x9t6t5t4" class="animable"></path><path d="M138.82,398.75a.69.69,0,0,0,0,1.37A.69.69,0,0,0,138.82,398.75Z" style="fill: rgb(255, 255, 255); transform-origin: 138.82px 399.435px;" id="elm13auee33yb" class="animable"></path><path d="M115.77,306.63a.68.68,0,0,0,0,1.36A.68.68,0,0,0,115.77,306.63Z" style="fill: rgb(255, 255, 255); transform-origin: 115.77px 307.31px;" id="elwq6hecofs7" class="animable"></path><path d="M122.72,376.49a1.86,1.86,0,0,0,0,3.71A1.86,1.86,0,0,0,122.72,376.49Z" style="fill: rgb(255, 255, 255); transform-origin: 122.72px 378.345px;" id="elkkc7r69koj" class="animable"></path><path d="M124.51,300.35a1.85,1.85,0,0,0,0,3.7A1.85,1.85,0,0,0,124.51,300.35Z" style="fill: rgb(255, 255, 255); transform-origin: 124.51px 302.2px;" id="elzt6yyclsylk" class="animable"></path></g><defs>     <filter id="active" height="200%">         <feMorphology in="SourceAlpha" result="DILATED" operator="dilate" radius="2"></feMorphology>                <feFlood flood-color="#32DFEC" flood-opacity="1" result="PINK"></feFlood>        <feComposite in="PINK" in2="DILATED" operator="in" result="OUTLINE"></feComposite>        <feMerge>            <feMergeNode in="OUTLINE"></feMergeNode>            <feMergeNode in="SourceGraphic"></feMergeNode>        </feMerge>    </filter>    <filter id="hover" height="200%">        <feMorphology in="SourceAlpha" result="DILATED" operator="dilate" radius="2"></feMorphology>                <feFlood flood-color="#ff0000" flood-opacity="0.5" result="PINK"></feFlood>        <feComposite in="PINK" in2="DILATED" operator="in" result="OUTLINE"></feComposite>        <feMerge>            <feMergeNode in="OUTLINE"></feMergeNode>            <feMergeNode in="SourceGraphic"></feMergeNode>        </feMerge>            <feColorMatrix type="matrix" values="0   0   0   0   0                0   1   0   0   0                0   0   0   0   0                0   0   0   1   0 "></feColorMatrix>    </filter></defs></svg>